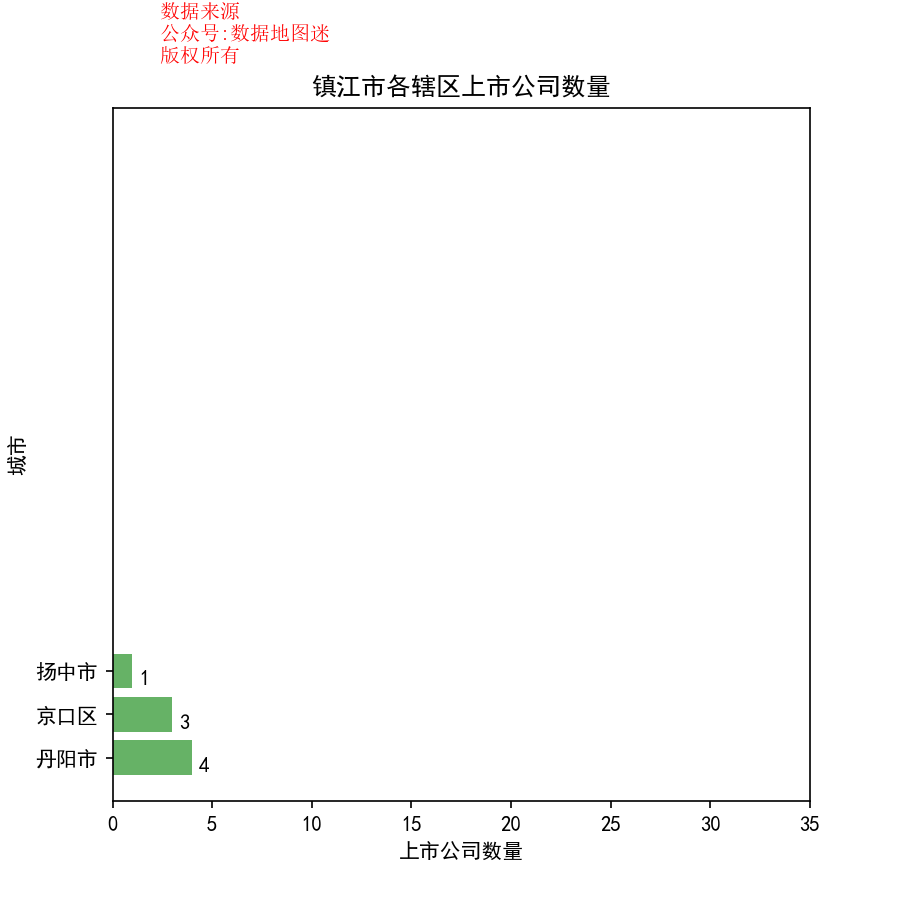

Values plotted in this chart, from the file beside it:
省, 市, 区县, 公司简称, 公司全名, 行业, 2017前3季度销售额(万）, 利润(万）, 利润率, 股票代码, 注册地址, 办公地址, 官网, 上市日期
江苏省, 镇江市, 扬中市, 宏达新材, 江苏宏达新材料股份有限公司, 通用化工品, 68041, 2304, 3.40%, 宏达新材(002211), 江苏省扬中市明珠广场, 江苏省扬中市明珠广场, www.hongda-chemical.com, 2008/2/1
江苏省, 镇江市, 京口区, 大港股份, 江苏大港股份有限公司, 不动产投资开发, 94848, 2871, 3.00%, 大港股份(002077), 江苏省镇江新区大港通港路1号, 江苏省镇江新区大港通港路1号, www.dggf.cn, 2006/11/16
江苏省, 镇江市, 京口区, 东方电热, 镇江东方电热科技股份有限公司, 电子电气组件与设备, 120544, 8357, 6.90%, 东方电热(300217), 江苏省镇江市镇江新区大港五峰山路18号, 江苏省镇江市镇江新区大港五峰山路18号, www.dongfang-heater.com, 2011/5/18
江苏省, 镇江市, 京口区, 正丹股份, 江苏正丹化学工业股份有限公司, 通用化工品, 89531, 10322, 11.50%, 正丹股份(300641), 江苏省镇江新区国际化学工业园松林山路南, 江苏省镇江新区国际化学工业园松林山路南, www.zhengdanchem.com, 2017/4/18
江苏省, 镇江市, 丹阳市, 恒宝股份, 恒宝股份有限公司, 电子设备, 96718, 13805, 14.30%, 恒宝股份(002104), 江苏省丹阳市横塘工业区, 江苏省丹阳市横塘工业区, www.hengbao.com, 2007/1/10
江苏省, 镇江市, 丹阳市, 鱼跃医疗, 江苏鱼跃医疗设备股份有限公司, 医疗设备, 269251, 63573, 23.60%, 鱼跃医疗(002223), 江苏省丹阳市云阳工业园(振新路南), 江苏省丹阳市云阳工业园(振新路南), www.yuyue.com.cn, 2008/4/18
江苏省, 镇江市, 丹阳市, 花王股份, 花王生态工程股份有限公司, 建筑施工, 61522, 9479, 15.40%, 花王股份(603007), 江苏省丹阳市南二环路88号, 丹阳市南二环路88号, www.flowersking.com, 2016/8/26
江苏省, 镇江市, 丹阳市, 大亚圣象, 大亚圣象家居股份有限公司, 建材与构件, 482860, 48711, 10.10%, 大亚圣象(000910), 江苏省丹阳市经济开发区齐梁路99号, 江苏省丹阳市经济开发区齐梁路99号大亚工业园, www.dareglobal.com.cn, 1999/6/30
